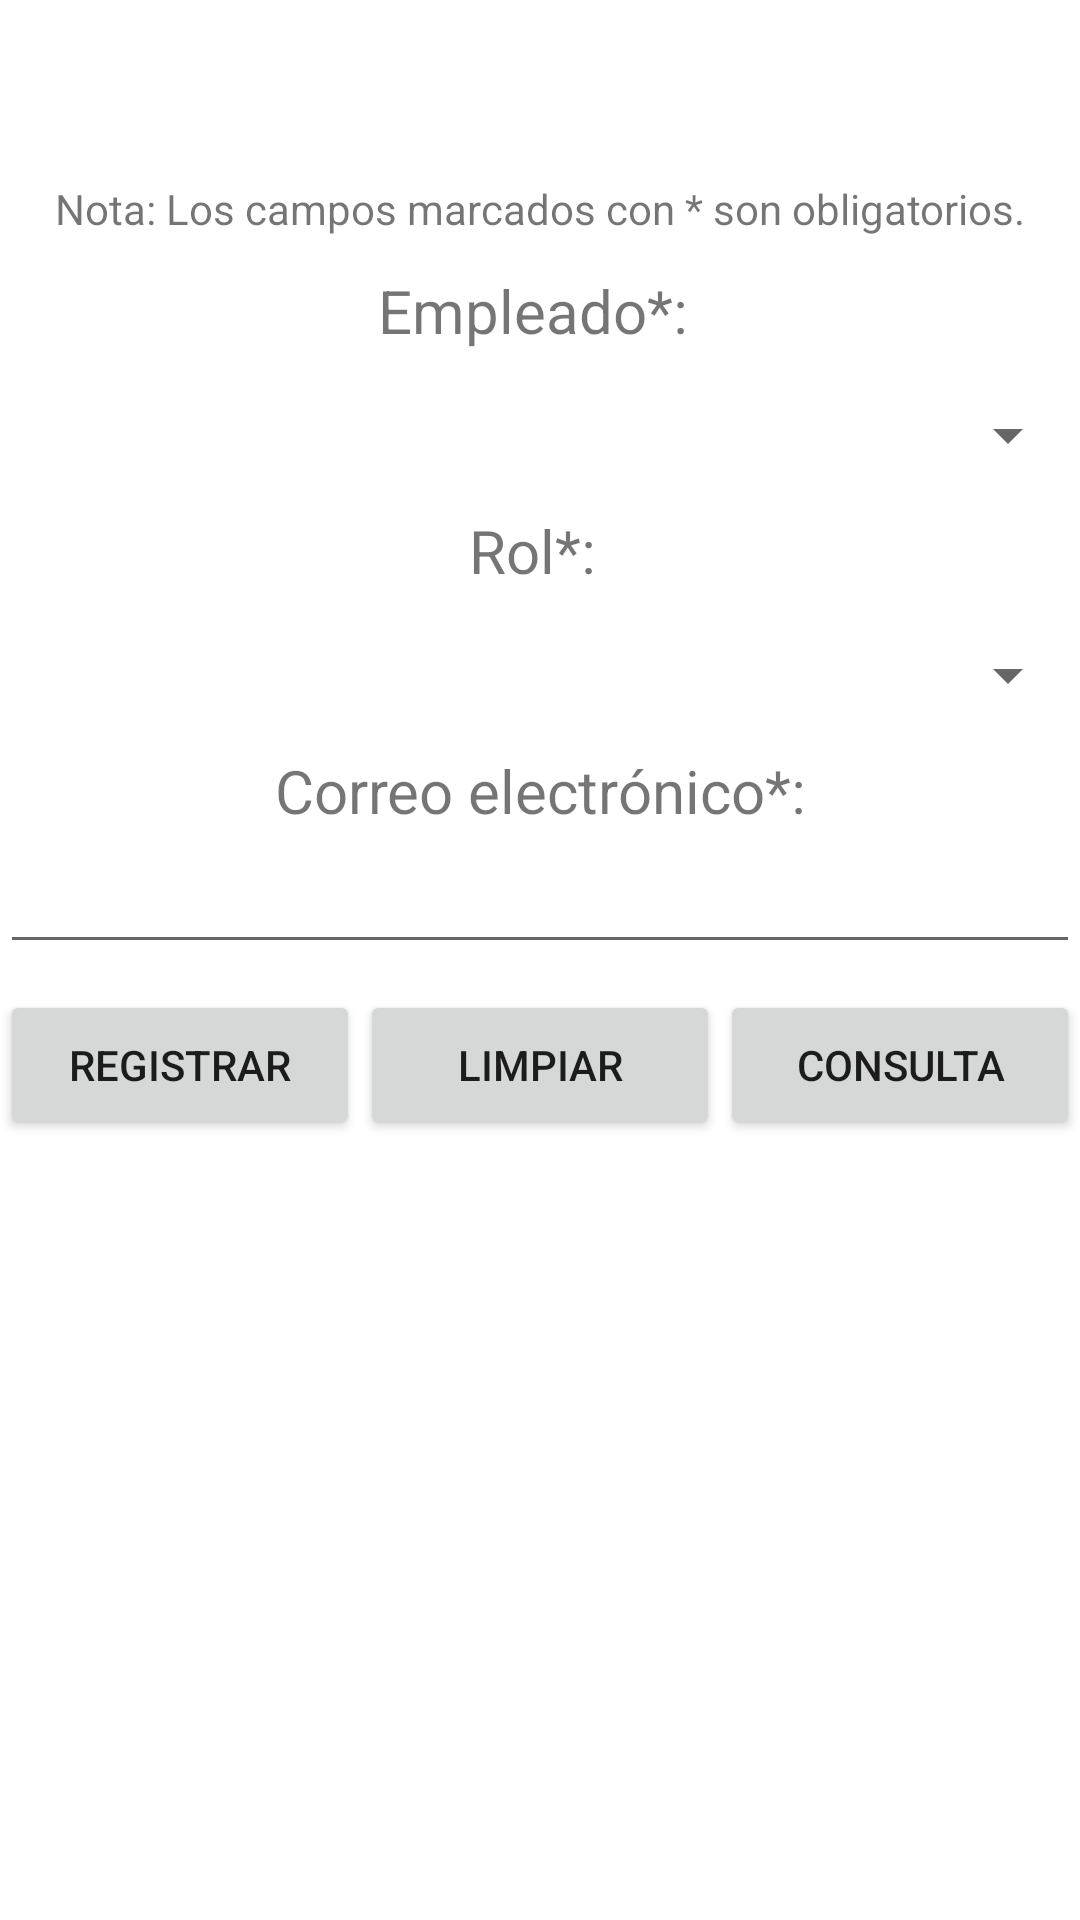

Write the Android layout XML for this screen, with the resource values it uses.
<!-- AndroidManifest.xml: application theme Theme.RecursosHumanos -->
<!-- res/layout/fragment_usuario.xml -->
<?xml version="1.0" encoding="utf-8"?>
<FrameLayout xmlns:android="http://schemas.android.com/apk/res/android"
             xmlns:tools="http://schemas.android.com/tools"
             android:layout_width="match_parent"
             android:layout_height="match_parent" xmlns:app="http://schemas.android.com/apk/res-auto"
             tools:context=".Usuario">

    
    <TextView
            android:gravity="center"
            android:layout_marginTop="60sp"
            android:layout_width="match_parent"
            android:layout_height="wrap_content"
            android:text="Nota: Los campos marcados con * son obligatorios."
            app:layout_constraintBottom_toBottomOf="@+id/principal"
            app:layout_constraintBottom_toTopOf="@+id/etinombre"
            app:layout_constraintTop_toTopOf="parent"
            android:id="@+id/obligatorios"
            tools:ignore="MissingConstraints"/>
    <TextView
            android:gravity="center"
            android:layout_marginTop="90sp"
            android:layout_width="match_parent"
            android:layout_height="wrap_content"
            android:textSize="20sp"
            android:text="Empleado*: "
            android:id="@+id/etinombre"
    />
    <Spinner
            android:layout_marginTop="120sp"
            android:layout_width="match_parent"
            android:layout_height="50sp"
            android:id="@+id/empleadoLista"
    >
    </Spinner>
    <TextView
            android:gravity="center"
            android:layout_marginTop="170sp"
            android:layout_width="match_parent"
            android:layout_height="wrap_content"
            android:textSize="20sp"
            android:text="Rol*: "
            android:id="@+id/etidesc"
    />
    <Spinner
            android:layout_marginTop="200sp"
            android:layout_width="match_parent"
            android:layout_height="50sp"
            android:id="@+id/rolLista"
    >
    </Spinner>
    <TextView
            android:layout_marginTop="250sp"
            android:text="Correo electrónico*:"
            android:textSize="20sp"
            android:gravity="center"
            android:layout_width="match_parent"
            android:layout_height="wrap_content"
    />
    <EditText
            android:layout_marginTop="280sp"
            android:layout_width="match_parent"
            android:layout_height="wrap_content"
            android:id="@+id/correo"
            android:inputType="textEmailAddress"
    />
    <Button
            android:layout_marginTop="330sp"
            android:layout_width="120sp"
            android:layout_height="50sp"
            android:text="Registrar"
            android:id="@+id/ingresar"
    />
    <Button
            android:layout_marginTop="330sp"
            android:layout_width="120sp"
            android:layout_height="50sp"
            android:layout_gravity="center_horizontal"
            android:text="Limpiar"
            android:id="@+id/clean"
    />
    <Button
            android:layout_marginTop="330sp"
            android:layout_width="120sp"
            android:layout_height="50sp"
            android:layout_gravity="right"
            android:text="Consulta"
            android:id="@+id/consulta_usuario"
    />
</FrameLayout>
<!-- resources referenced by this layout -->
<resources>
  <style name="Theme.RecursosHumanos" parent="Theme.MaterialComponents.DayNight.DarkActionBar">
          
          <item name="colorPrimary">@color/purple_500</item>
          <item name="colorPrimaryVariant">@color/purple_700</item>
          <item name="colorOnPrimary">@color/white</item>
          
          <item name="colorSecondary">@color/teal_200</item>
          <item name="colorSecondaryVariant">@color/teal_700</item>
          <item name="colorOnSecondary">@color/black</item>
          
          <item name="android:statusBarColor" tools:targetApi="l">?attr/colorPrimaryVariant</item>
          
          <item name="windowActionBar">false</item>
          <item name="windowNoTitle">true</item>
      </style>
  <color name="purple_500">#3361ab</color>
  <color name="purple_700">#0f3169</color>
  <color name="white">#FFFFFFFF</color>
  <color name="teal_200">#FF03DAC5</color>
  <color name="teal_700">#FF018786</color>
  <color name="black">#FF000000</color>
</resources>
